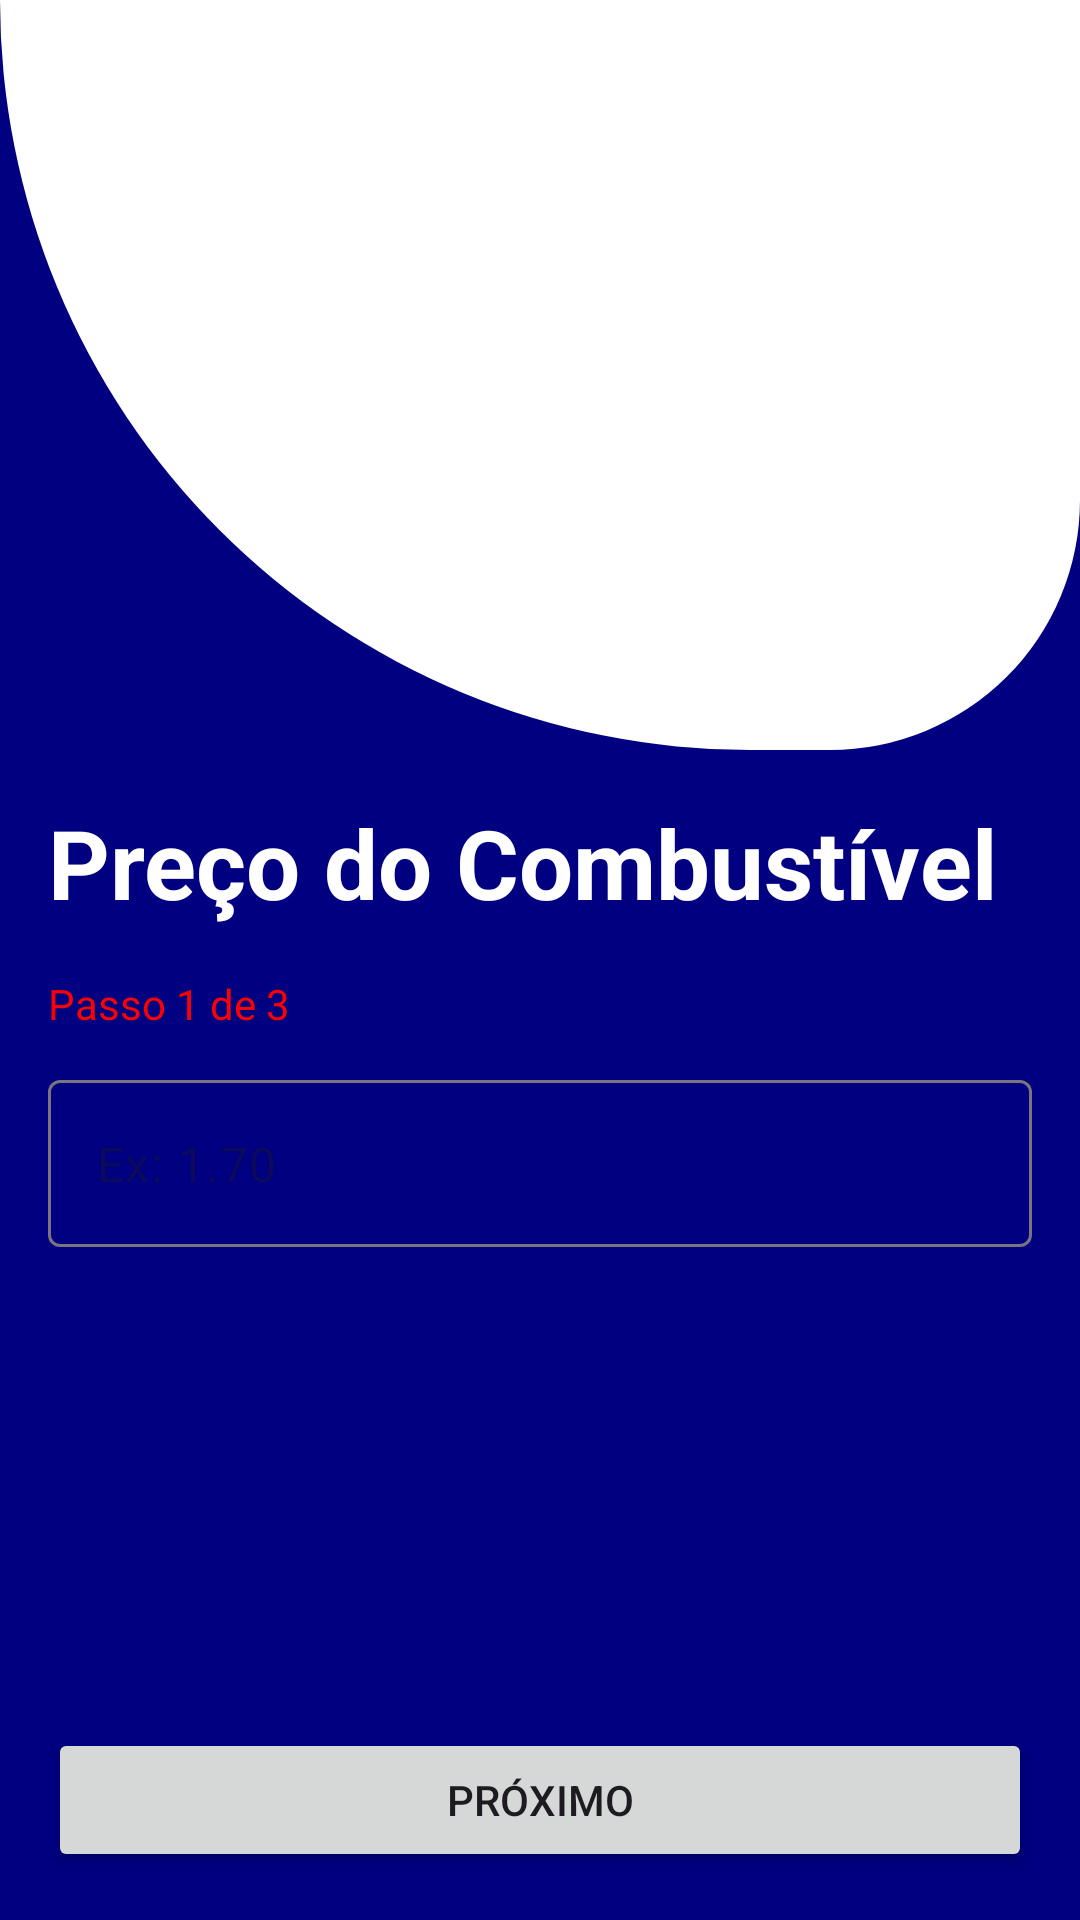

Reconstruct the res/layout file that produces this screen, plus the resources it refers to.
<!-- AndroidManifest.xml: application theme Theme.Gasosacalculadora -->
<!-- res/layout/activity_price.xml -->
<?xml version="1.0" encoding="utf-8"?>
<androidx.constraintlayout.widget.ConstraintLayout xmlns:android="http://schemas.android.com/apk/res/android"
    xmlns:app="http://schemas.android.com/apk/res-auto"
    xmlns:tools="http://schemas.android.com/tools"
    android:id="@+id/main"
    android:layout_width="match_parent"
    android:layout_height="match_parent"
    android:orientation="vertical"
    android:background="#000080"
    tools:context=".PriceActivity">

    <LinearLayout
        android:id="@+id/bgtela2"
        android:layout_width="match_parent"
        android:layout_height="250dp"
        android:background="@drawable/bg_tela2"
        android:backgroundTint="@color/white"
        android:orientation="vertical"
        app:layout_constraintTop_toTopOf="parent" >

        <ImageView
            android:id="@+id/imageView"
            android:layout_width="match_parent"
            android:layout_height="match_parent"
            android:layout_margin="50dp"
            android:src="@drawable/bombagasosa"
            tools:srcCompat="@tools:sample/avatars" />
    </LinearLayout>

    <Button
        android:id="@+id/btn_price"
        android:layout_width="match_parent"
        android:layout_height="wrap_content"
        android:layout_margin="16dp"
        android:text="Próximo"
        app:layout_constraintBottom_toBottomOf="parent"
        app:layout_constraintStart_toStartOf="parent" />

    <com.google.android.material.textfield.TextInputLayout
        android:id="@+id/textInputLayout"
        android:layout_width="match_parent"
        android:layout_height="wrap_content"
        android:layout_margin="16dp"
        app:hintEnabled="false"

        app:layout_constraintTop_toBottomOf="@+id/tv_passo1"
        tools:layout_editor_absoluteX="16dp">

        <com.google.android.material.textfield.TextInputEditText
            android:id="@+id/edt_price"
            android:layout_width="match_parent"
            android:layout_height="wrap_content"
            android:background="@drawable/bg_corners"
            android:hint="Ex: 1.70"
            android:inputType="numberDecimal" />
    </com.google.android.material.textfield.TextInputLayout>

    <TextView
        android:id="@+id/tv_passo1"
        android:layout_width="match_parent"
        android:layout_height="wrap_content"
        android:layout_margin="16dp"
        android:text="Passo 1 de 3"
        android:textColor="#FF0000"
        app:layout_constraintTop_toBottomOf="@+id/tv_price"
        tools:layout_editor_absoluteX="16dp" />

    <TextView
        android:id="@+id/tv_price"
        android:layout_width="match_parent"
        android:layout_height="wrap_content"
        android:layout_margin="16dp"
        android:text="Preço do Combustível"
        android:textColor="@color/white"
        android:textSize="32dp"
        android:textStyle="bold"
        app:layout_constraintTop_toBottomOf="@id/bgtela2"
        tools:layout_editor_absoluteX="25dp"
        tools:layout_editor_absoluteY="265dp" />
</androidx.constraintlayout.widget.ConstraintLayout>
<!-- resources referenced by this layout -->
<resources>
  <color name="white">#FFFFFFFF</color>
  <!-- drawable bg_tela2 (drawable) -->
  <?xml version="1.0" encoding="utf-8"?>
  <shape xmlns:android="http://schemas.android.com/apk/res/android">
      <corners
          android:bottomLeftRadius="300dp"
          android:bottomRightRadius="100dp"
          android:topLeftRadius="0dp"
          android:topRightRadius="0dp" />
  
  </shape>
  <style name="Theme.Gasosacalculadora" parent="Base.Theme.Gasosacalculadora" />
  <style name="Base.Theme.Gasosacalculadora" parent="Theme.Material3.DayNight.NoActionBar">
          
          
      </style>
</resources>
